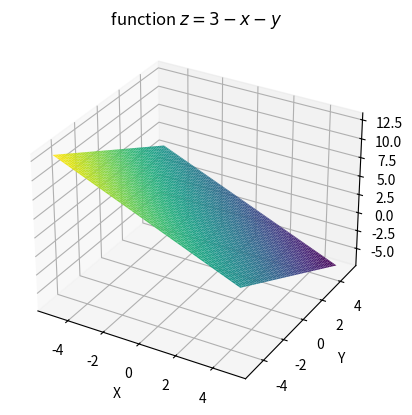

Here is the Python script that generated this plot:
import numpy as np
import matplotlib.pyplot as plt
from mpl_toolkits.mplot3d import Axes3D


def function(x, y):
    return 3-y-x


x = np.linspace(-5, 5, 100)
y = np.linspace(-5, 5, 100)
X, Y = np.meshgrid(x, y)
Z = function(X, Y)
fig = plt.figure()
ax = fig.add_subplot(111, projection='3d')
ax.plot_surface(X, Y, Z, cmap='viridis', edgecolor='none')
ax.set_xlabel('X')
ax.set_ylabel('Y')
ax.set_zlabel('Z')
ax.set_title(' function $z = 3 - x - y$')
plt.show()
